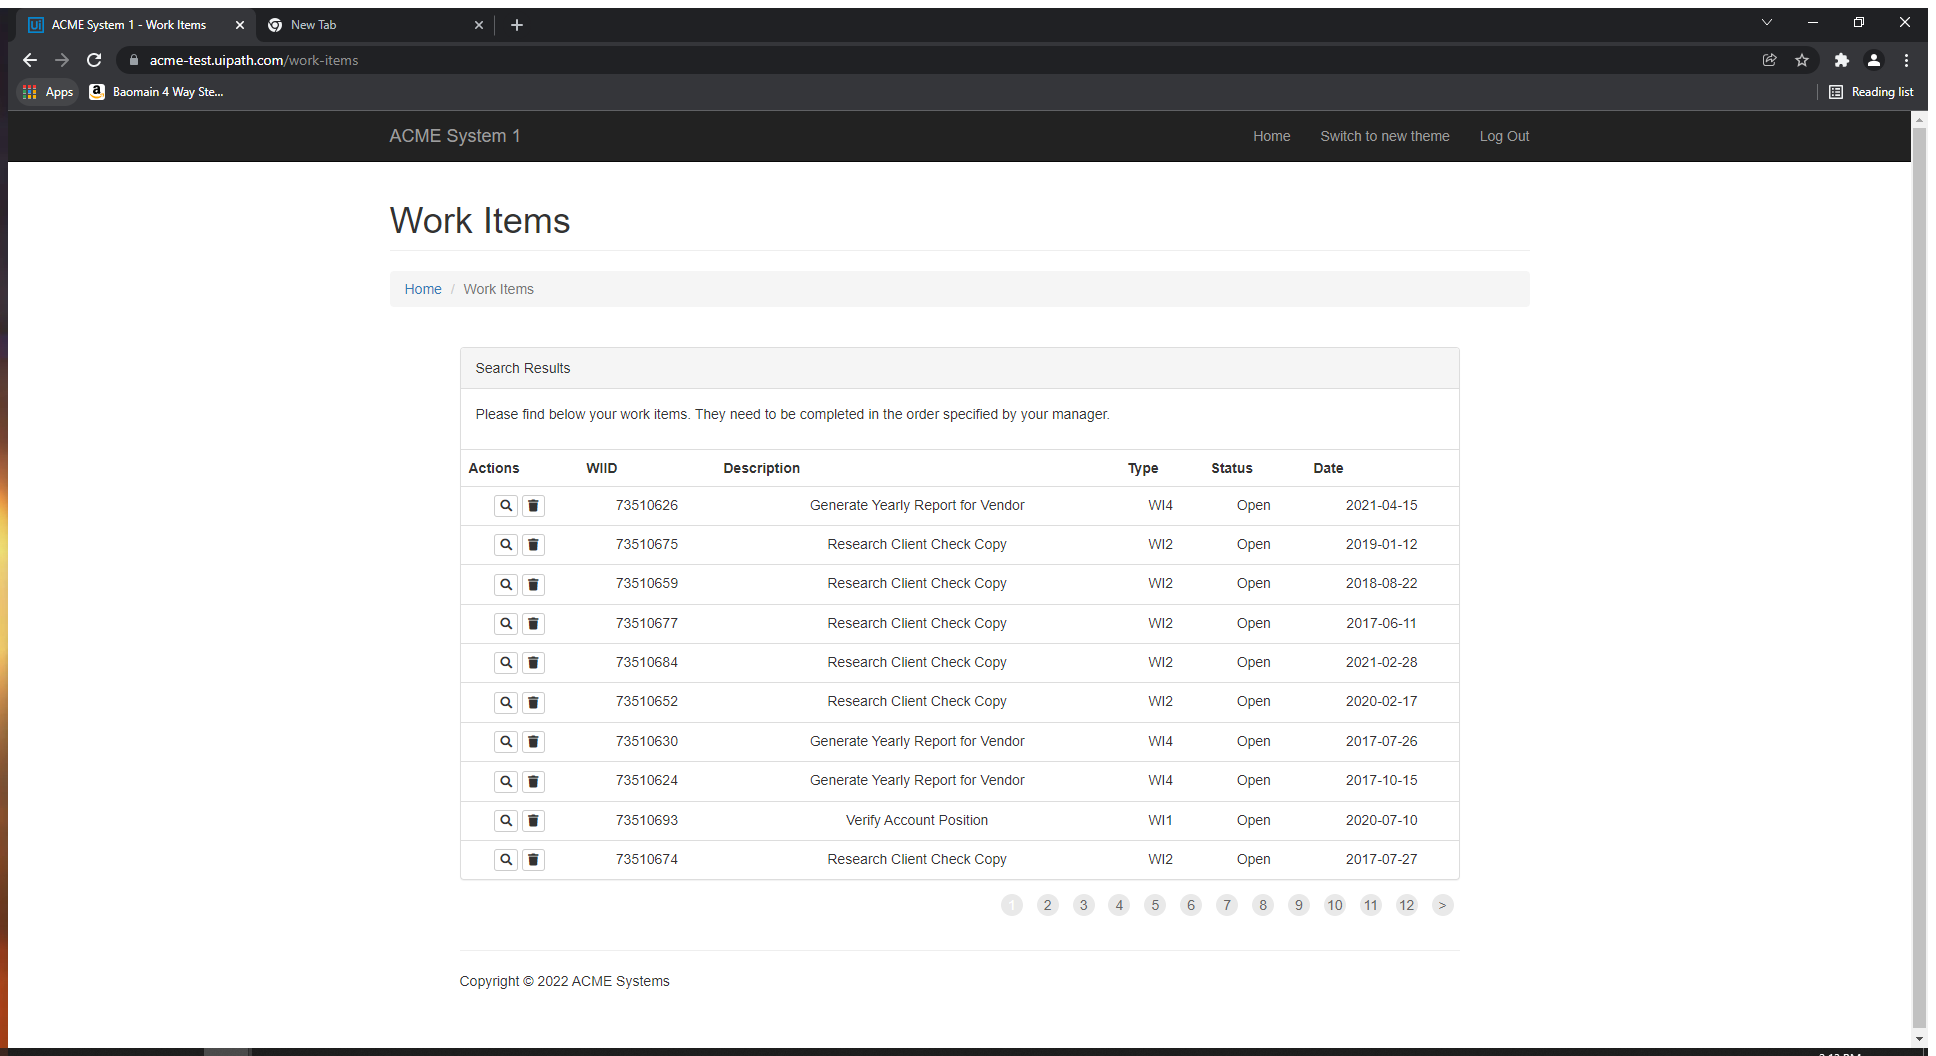
Task: Genrate the Security Hash for each Client based on their personal information.
Workflow: System1_ExtractWIsDataTable

Step 1: Use Application/Browser in window 'ACME System 1 - Work Items' (chrome.exe)

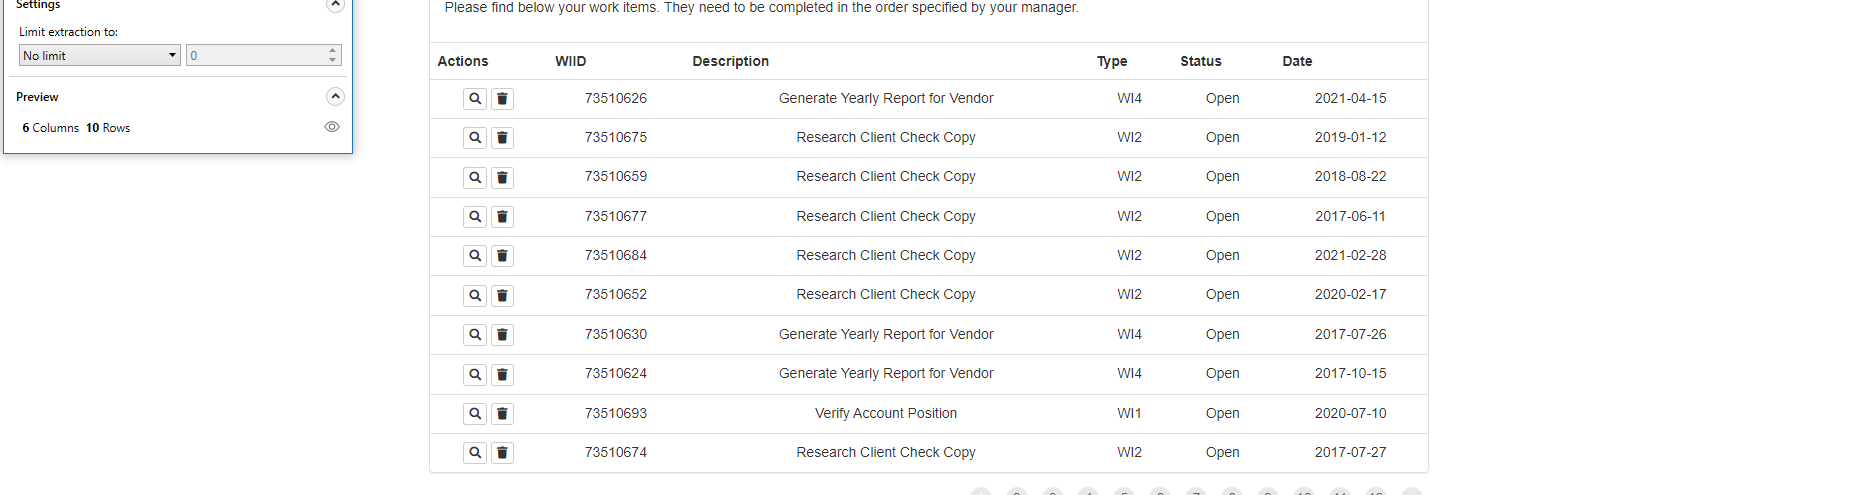
Step 2: get-text